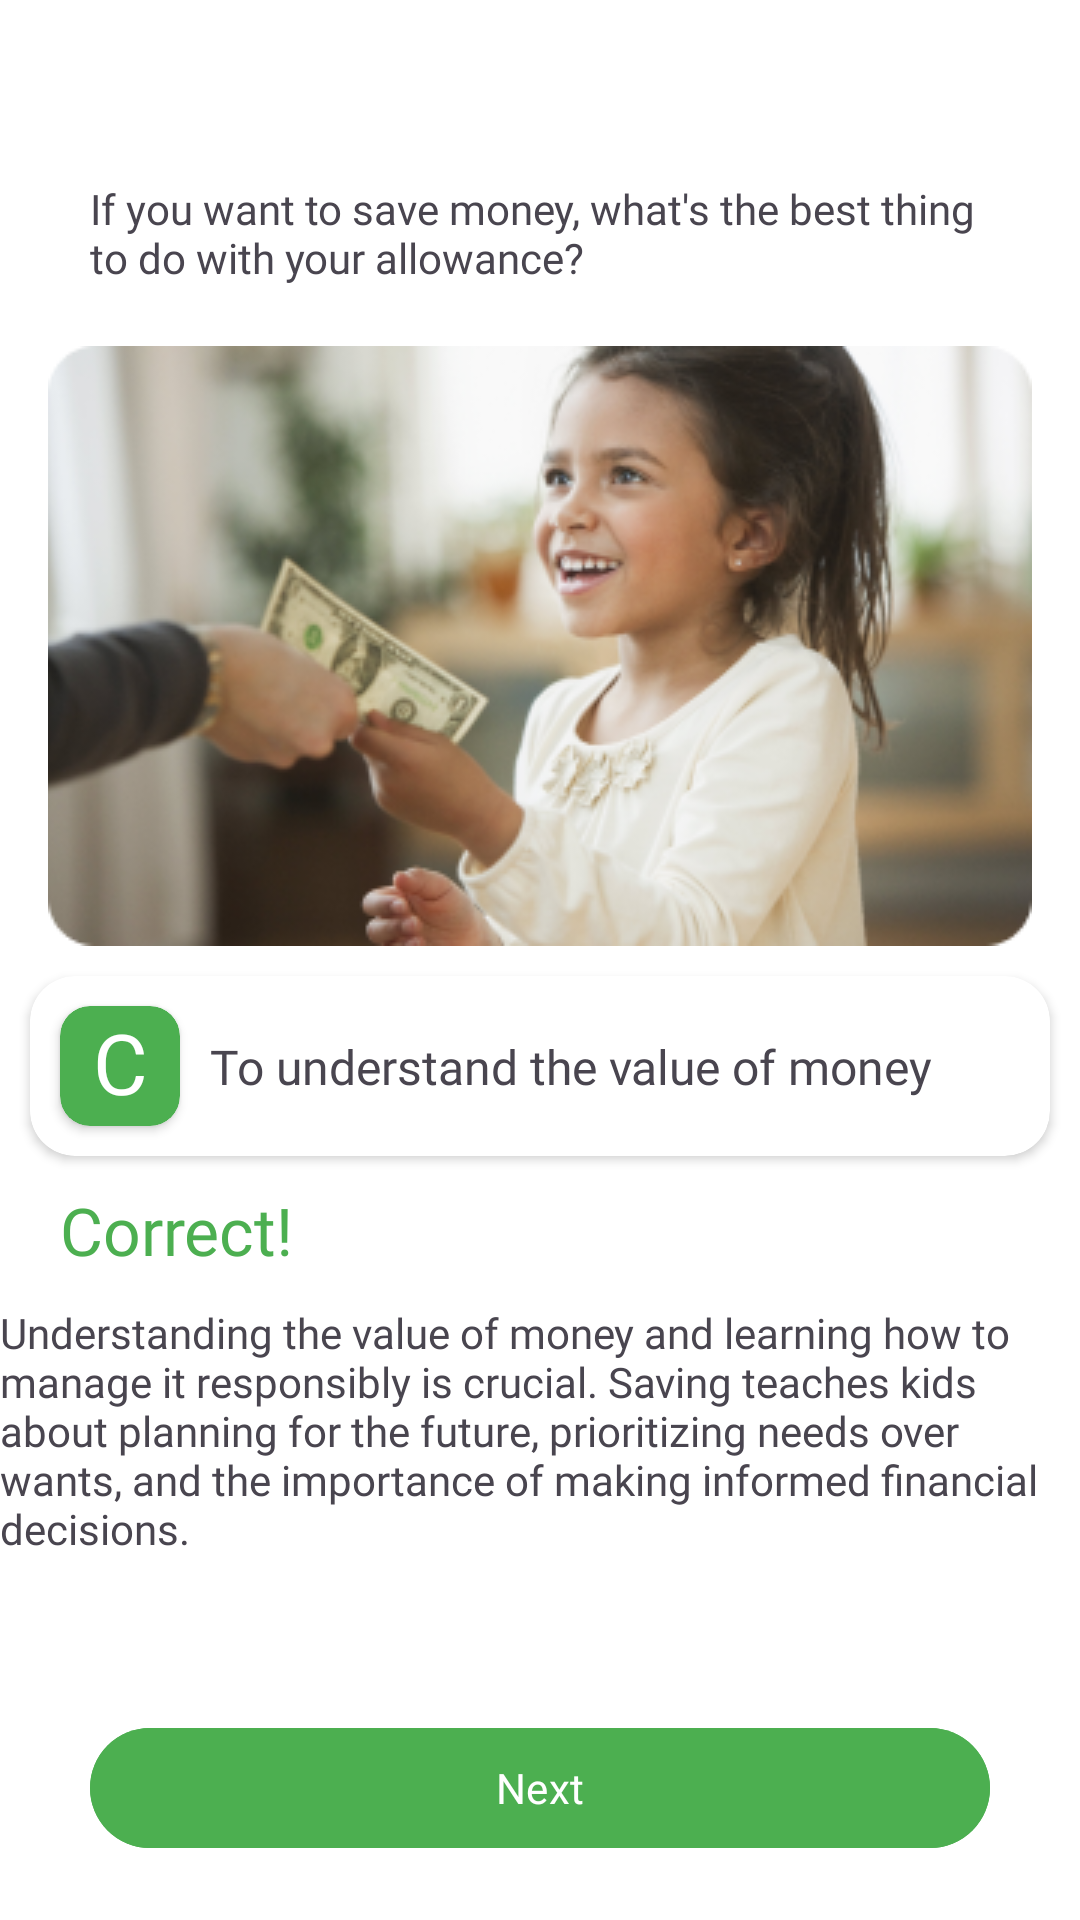

Android layout source for this screen:
<!-- AndroidManifest.xml: application theme Theme.MoneyMates -->
<!-- res/layout/fragment_test2_result.xml -->
<?xml version="1.0" encoding="utf-8"?>
<androidx.constraintlayout.widget.ConstraintLayout xmlns:android="http://schemas.android.com/apk/res/android"
    xmlns:app="http://schemas.android.com/apk/res-auto"
    android:layout_width="match_parent"

    android:background="@color/white"
    android:layout_height="match_parent">


    <TextView
        android:id="@+id/textView12"
        style="@style/Mont.SemiBold"
        android:layout_width="match_parent"
        android:layout_height="wrap_content"
        android:layout_marginHorizontal="30dp"
        android:layout_marginTop="60dp"
        android:text="If you want to save money, what's the best thing to do with your allowance?"
        app:layout_constraintEnd_toEndOf="parent"
        app:layout_constraintStart_toStartOf="parent"
        app:layout_constraintTop_toTopOf="parent" />


    <ImageView
        android:id="@+id/imageView5"
        android:layout_width="wrap_content"
        android:layout_height="wrap_content"
        android:layout_marginTop="20dp"
        android:src="@drawable/test_img"
        app:layout_constraintEnd_toEndOf="parent"
        app:layout_constraintStart_toStartOf="parent"
        app:layout_constraintTop_toBottomOf="@+id/textView12" />


    <androidx.cardview.widget.CardView
        android:id="@+id/answer_b"
        android:layout_width="match_parent"
        android:layout_height="60dp"
        android:layout_marginHorizontal="10dp"
        app:cardCornerRadius="15dp"
        app:layout_constraintEnd_toEndOf="parent"
        android:layout_marginTop="10dp"
        app:layout_constraintStart_toStartOf="parent"
        app:layout_constraintTop_toBottomOf="@+id/imageView5">

        <androidx.constraintlayout.widget.ConstraintLayout
            android:layout_width="match_parent"
            android:layout_height="match_parent">

            <androidx.cardview.widget.CardView
                android:id="@+id/cardView5"
                android:layout_width="40dp"
                android:layout_height="40dp"
                android:layout_marginStart="10dp"
                android:backgroundTint="@color/green"
                app:cardCornerRadius="10dp"
                app:layout_constraintBottom_toBottomOf="parent"
                app:layout_constraintStart_toStartOf="parent"
                app:layout_constraintTop_toTopOf="parent">

                <TextView
                    style="@style/Mont.Bold"
                    android:layout_width="match_parent"
                    android:layout_height="match_parent"
                    android:layout_gravity="center"
                    android:text="C"
                    android:textColor="@color/white"
                    android:textAlignment="center"
                    android:textSize="28sp" />
            </androidx.cardview.widget.CardView>


            <TextView
                style="@style/Mont"
                android:layout_width="0dp"
                android:layout_height="wrap_content"
                android:layout_marginStart="10dp"
                android:text="To understand the value of money"
                android:textSize="16sp"
                app:layout_constraintBottom_toBottomOf="@+id/cardView5"
                app:layout_constraintHorizontal_weight="1"
                app:layout_constraintStart_toEndOf="@+id/cardView5"
                app:layout_constraintTop_toTopOf="@+id/cardView5" />
        </androidx.constraintlayout.widget.ConstraintLayout>
    </androidx.cardview.widget.CardView>

    <TextView
        android:id="@+id/textView13"
        style="@style/Mont"
        android:layout_width="wrap_content"
        android:layout_height="wrap_content"
        android:layout_marginStart="20dp"
        android:layout_marginTop="10dp"
        android:text="Correct!"
        android:textColor="@color/green"
        android:textSize="22sp"
        app:layout_constraintStart_toStartOf="parent"
        app:layout_constraintTop_toBottomOf="@+id/answer_b" />

    <TextView
        android:layout_width="360dp"
        android:layout_height="wrap_content"
        android:layout_marginTop="10dp"
        style="@style/Mont"
        android:text="Understanding the value of money and learning how to manage it responsibly is crucial. Saving teaches kids about planning for the future, prioritizing needs over wants, and the importance of making informed financial decisions."
        app:layout_constraintEnd_toEndOf="parent"
        app:layout_constraintStart_toStartOf="parent"
        app:layout_constraintTop_toBottomOf="@+id/textView13" />


    <com.google.android.material.button.MaterialButton
        android:id="@+id/next_btn"
        android:layout_width="match_parent"
        android:layout_height="wrap_content"
        android:backgroundTint="@color/green"
        android:fontFamily="@font/inter_semibold"
        android:text="Next"
        android:layout_marginHorizontal="30dp"
        android:layout_marginBottom="20dp"
        app:layout_constraintBottom_toBottomOf="parent"
        app:layout_constraintEnd_toEndOf="parent"
        app:layout_constraintStart_toStartOf="parent" />








</androidx.constraintlayout.widget.ConstraintLayout>
<!-- resources referenced by this layout -->
<resources>
  <color name="green">#4CAF50</color>
  <color name="white">#FFFFFFFF</color>
  <!-- drawable test_img: png bitmap (drawable, 103147 bytes) -->
  <style name="Mont">
          <item name="fontFamily">@font/mont_regular</item>
      </style>
  <style name="Mont.Bold">
          <item name="fontFamily">@font/mont_bold</item>
      </style>
  <style name="Mont.SemiBold">
          <item name="fontFamily">@font/mont_semibold</item>
      </style>
  <style name="Theme.MoneyMates" parent="Base.Theme.MoneyMates">
          <item name="colorPrimary">@color/black</item>
      </style>
  <style name="Base.Theme.MoneyMates" parent="Theme.Material3.DayNight.NoActionBar">
          
          
      </style>
  <color name="black">#FF000000</color>
</resources>
